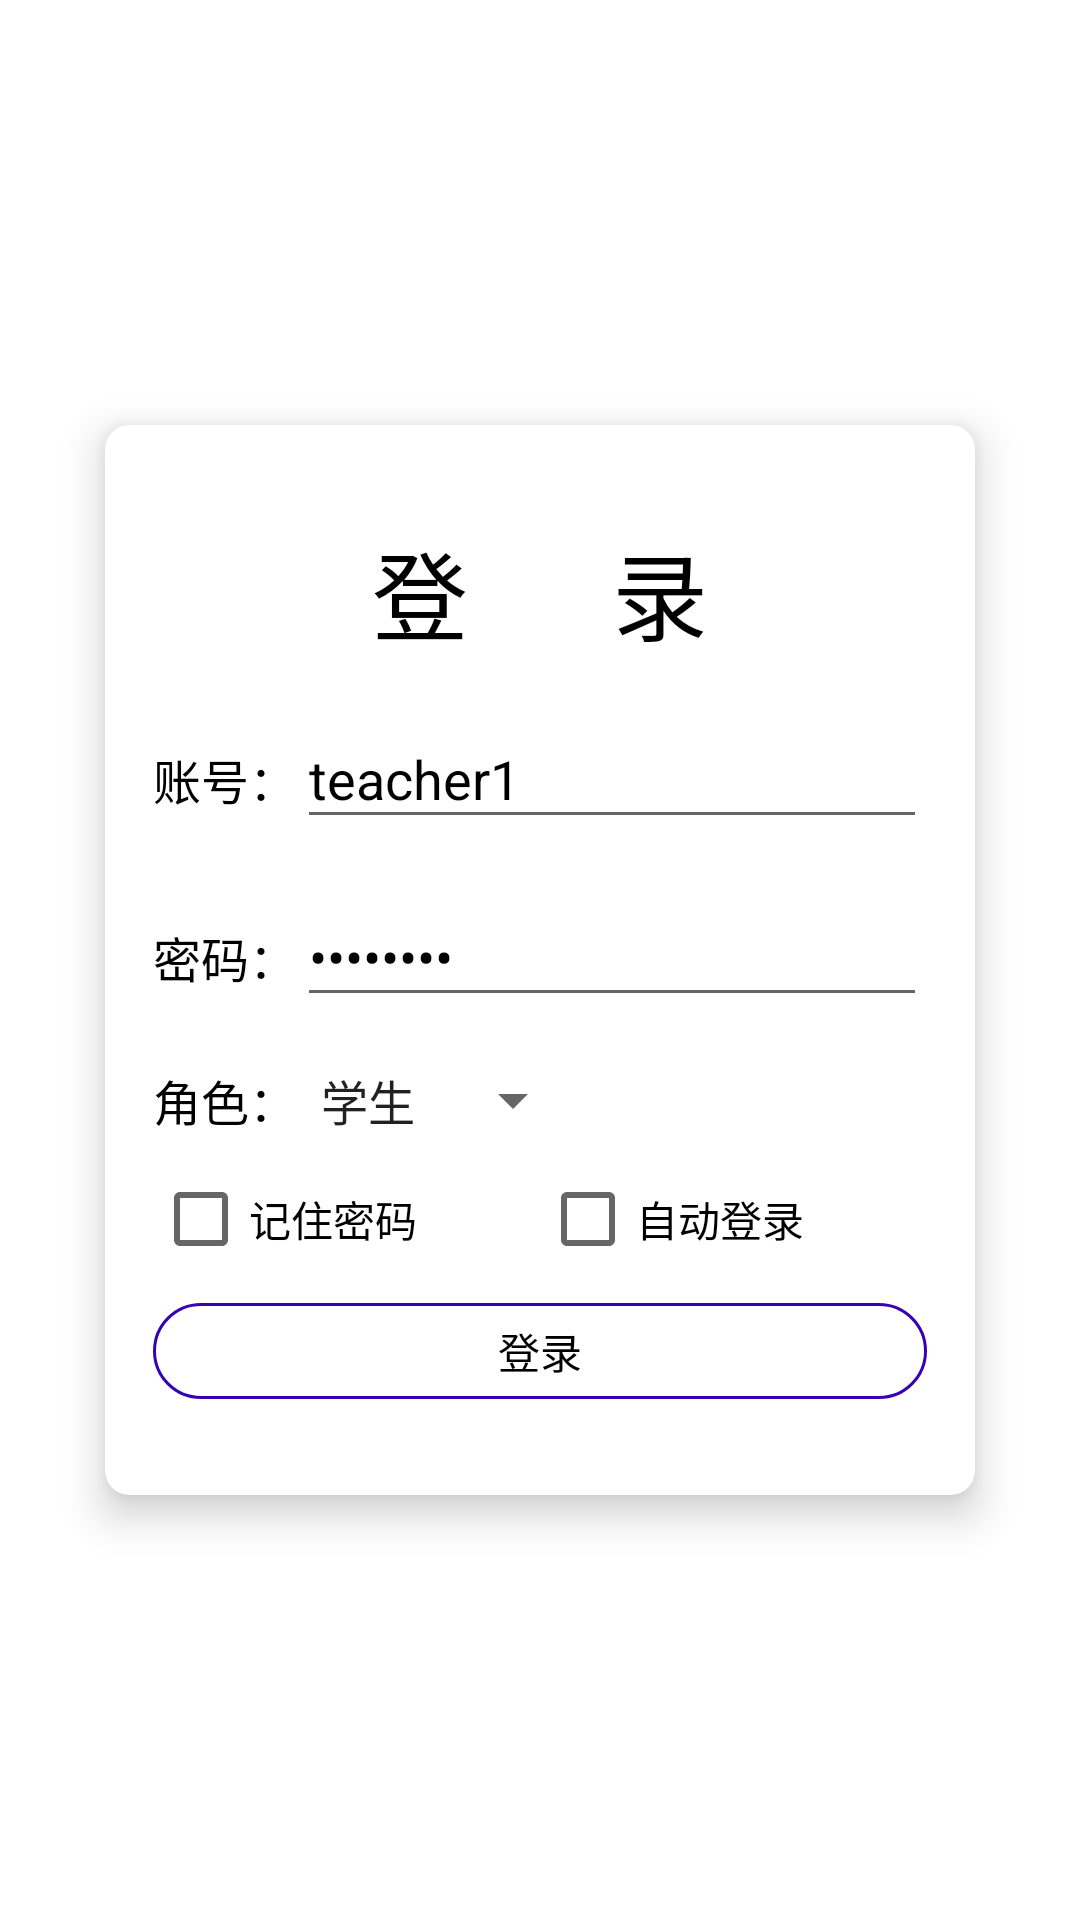

Layout XML and referenced resources for this Android screen:
<!-- AndroidManifest.xml: application theme Theme.移动图书 -->
<!-- res/layout/activity_login.xml -->
<?xml version="1.0" encoding="utf-8"?>
<FrameLayout xmlns:android="http://schemas.android.com/apk/res/android"
    xmlns:app="http://schemas.android.com/apk/res-auto"
    android:layout_width="match_parent"
    android:layout_height="match_parent"
    android:orientation="vertical">

    <androidx.cardview.widget.CardView
        android:layout_width="wrap_content"
        android:layout_height="wrap_content"
        android:layout_gravity="center"
        app:cardCornerRadius="8dp"
        app:cardElevation="8dp">

        <LinearLayout
            android:layout_width="wrap_content"
            android:layout_height="wrap_content"
            android:gravity="center_horizontal"
            android:orientation="vertical"
            android:paddingLeft="16dp"
            android:paddingTop="32dp"
            android:paddingRight="16dp"
            android:paddingBottom="32dp">

            <TextView
                android:layout_width="wrap_content"
                android:layout_height="wrap_content"
                android:text="登      录"
                android:textColor="@color/black"
                android:textSize="32sp" />

            <LinearLayout
                android:layout_width="wrap_content"
                android:layout_height="wrap_content"
                android:layout_marginTop="16dp"
                android:orientation="horizontal">

                <TextView
                    android:layout_width="wrap_content"
                    android:layout_height="wrap_content"
                    android:text="账号："
                    android:textColor="@color/black"
                    android:textSize="16sp" />

                <EditText
                    android:text="teacher1"
                    android:id="@+id/username"
                    android:layout_width="wrap_content"
                    android:layout_height="wrap_content"
                    android:ems="10"
                    android:hint="请输入登录账号"
                    android:inputType="textPersonName"
                    android:textColor="@color/black" />

            </LinearLayout>

            <LinearLayout
                android:layout_width="wrap_content"
                android:layout_height="wrap_content"
                android:layout_marginTop="16dp"
                android:orientation="horizontal">

                <TextView
                    android:layout_width="wrap_content"
                    android:layout_height="wrap_content"
                    android:text="密码："
                    android:textColor="@color/black"
                    android:textSize="16sp" />

                <EditText
                    android:text="28905754"
                    android:id="@+id/password"
                    android:layout_width="wrap_content"
                    android:layout_height="wrap_content"
                    android:ems="10"
                    android:hint="请输入登录密码"
                    android:inputType="textPassword"
                    android:textColor="@color/black" />

            </LinearLayout>

            <LinearLayout
                android:layout_width="match_parent"
                android:layout_height="wrap_content"
                android:layout_marginTop="16dp"
                android:orientation="horizontal">

                <TextView
                    android:layout_width="wrap_content"
                    android:layout_height="wrap_content"
                    android:text="角色："
                    android:textColor="@color/black"
                    android:textSize="16sp" />

                <Spinner
                    android:id="@+id/role"
                    android:layout_width="wrap_content"
                    android:layout_height="match_parent"
                    android:entries="@array/role" />

            </LinearLayout>

            <LinearLayout
                android:layout_width="match_parent"
                android:layout_height="24dp"
                android:layout_marginTop="16dp"
                android:orientation="horizontal">

                <CheckBox
                    android:id="@+id/remember"
                    android:layout_width="0dp"
                    android:layout_height="wrap_content"
                    android:layout_weight="1"
                    android:text="记住密码" />

                <CheckBox
                    android:id="@+id/auto"
                    android:layout_width="0dp"
                    android:layout_height="wrap_content"
                    android:layout_weight="1"
                    android:text="自动登录" />

            </LinearLayout>

            <TextView
                android:id="@+id/post"
                android:layout_width="match_parent"
                android:layout_height="32dp"
                android:layout_marginTop="16dp"
                android:background="@drawable/ic_button2"
                android:gravity="center"
                android:text="登录"
                android:textColor="@color/black" />

        </LinearLayout>

    </androidx.cardview.widget.CardView>

</FrameLayout>
<!-- resources referenced by this layout -->
<resources>
  <string-array name="role">
          <item>学生</item>
          <item>教师</item>
      </string-array>
  <color name="black">#FF000000</color>
  <!-- drawable ic_button2 (drawable) -->
  <?xml version="1.0" encoding="utf-8"?>
  <shape xmlns:android="http://schemas.android.com/apk/res/android">
      <stroke
          android:width="1dp"
          android:color="@color/purple_700" />
      <corners android:radius="16dp" />
  </shape>
  <style name="Theme.移动图书" parent="Theme.MaterialComponents.DayNight.DarkActionBar">
          
          <item name="colorPrimary">@color/purple_500</item>
          <item name="colorPrimaryVariant">@color/purple_700</item>
          <item name="colorOnPrimary">@color/white</item>
          
          <item name="colorSecondary">@color/teal_200</item>
          <item name="colorSecondaryVariant">@color/teal_700</item>
          <item name="colorOnSecondary">@color/black</item>
          
          <item name="android:statusBarColor" tools:targetApi="l">?attr/colorPrimaryVariant</item>
          
      </style>
  <color name="purple_700">#FF3700B3</color>
  <color name="purple_500">#FF6200EE</color>
  <color name="white">#FFFFFFFF</color>
  <color name="teal_200">#FF03DAC5</color>
  <color name="teal_700">#FF018786</color>
</resources>
